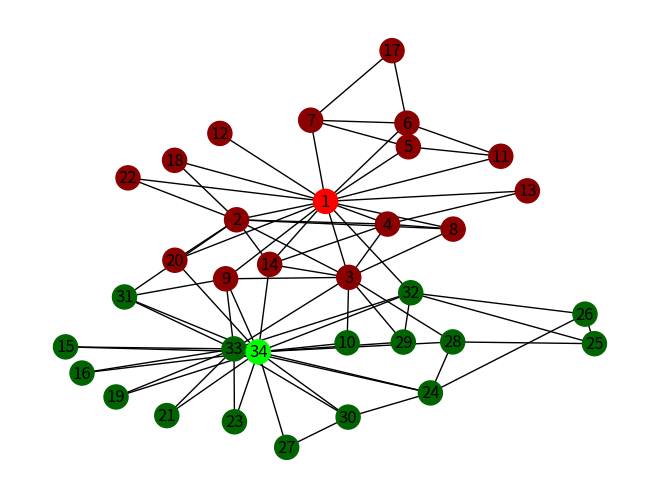
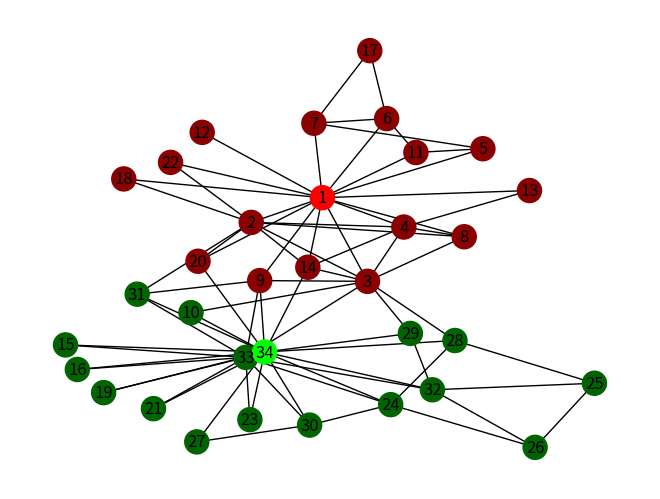
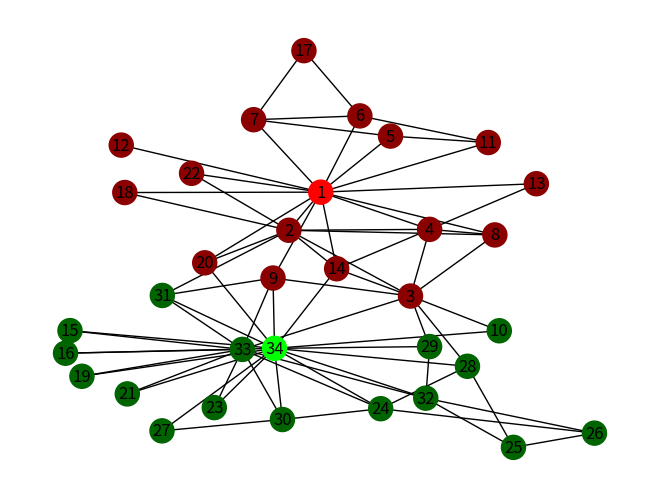
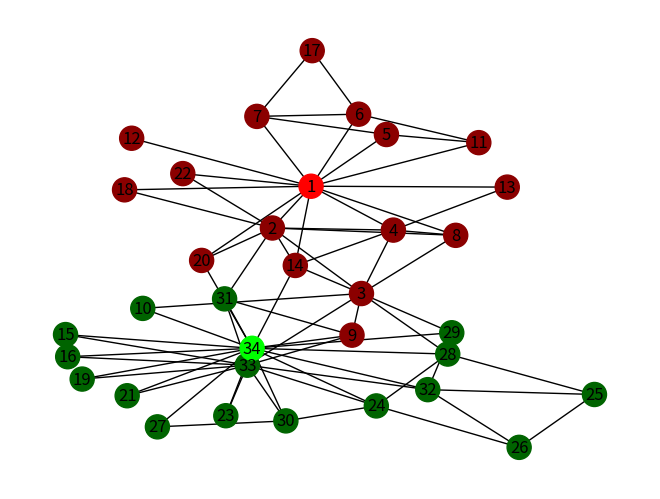
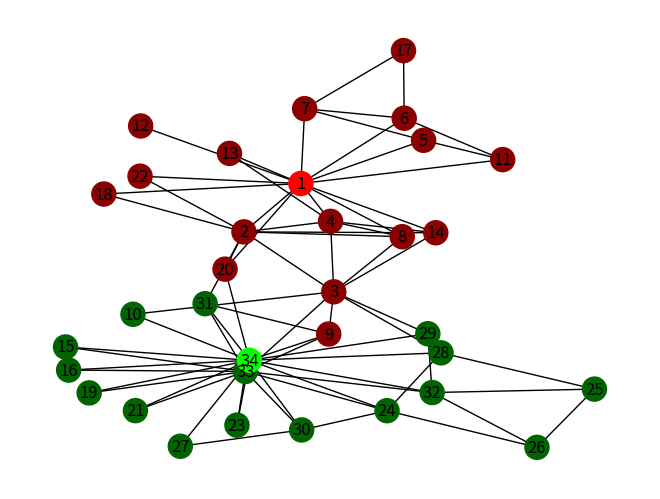
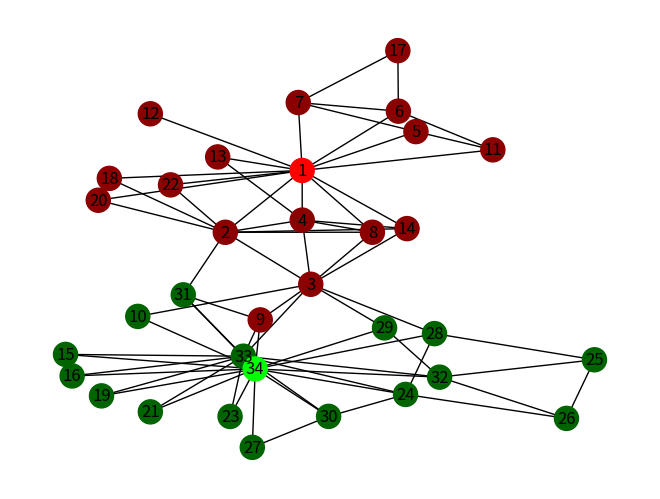
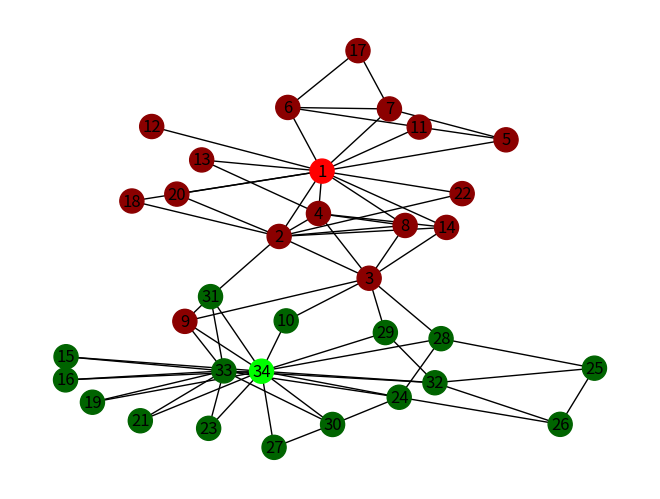
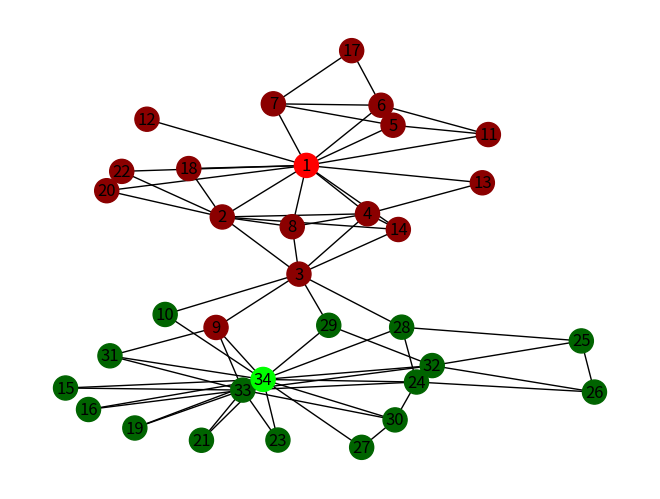
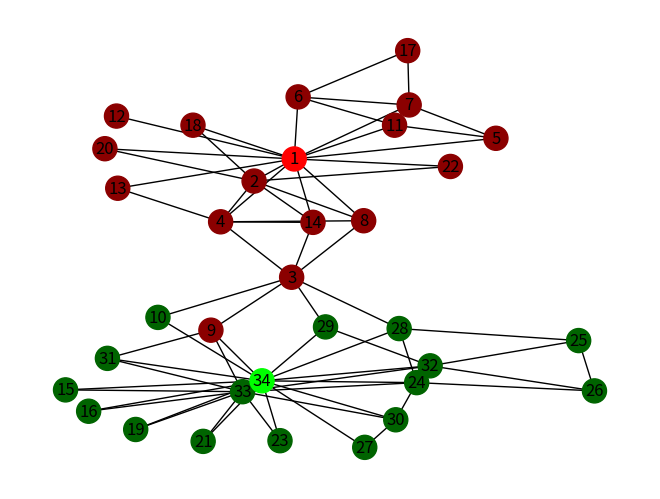
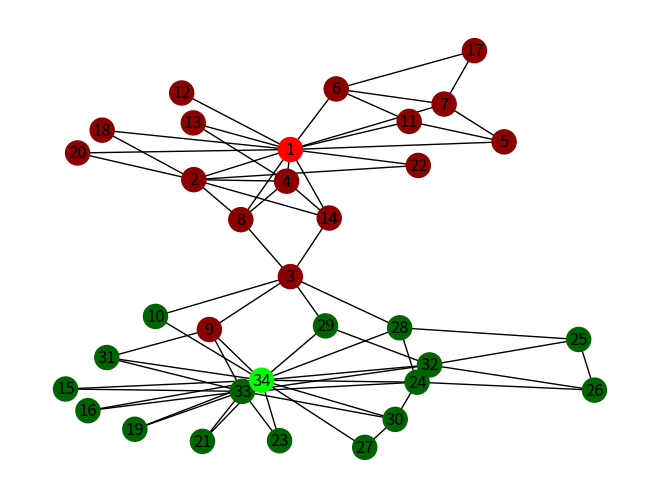
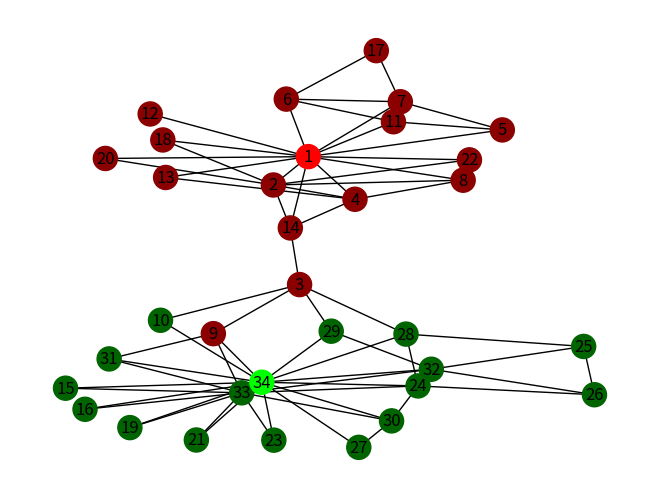
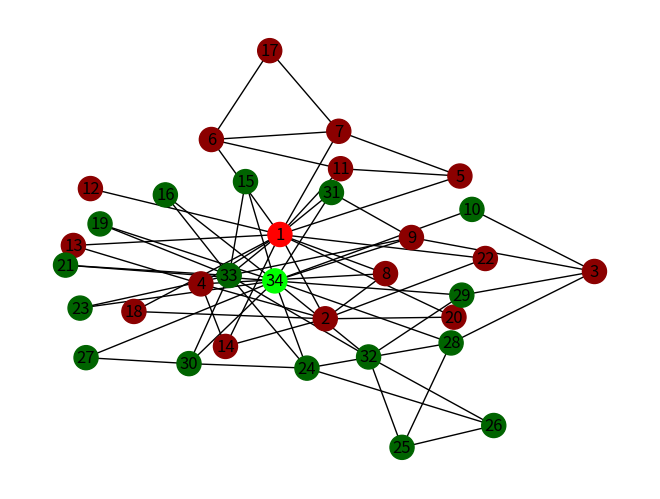
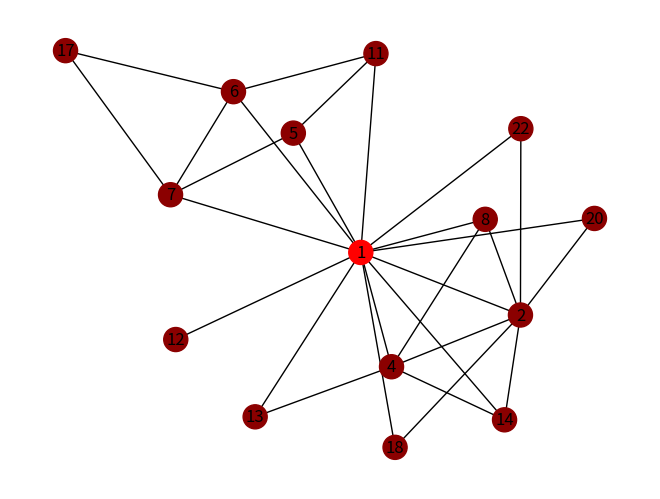
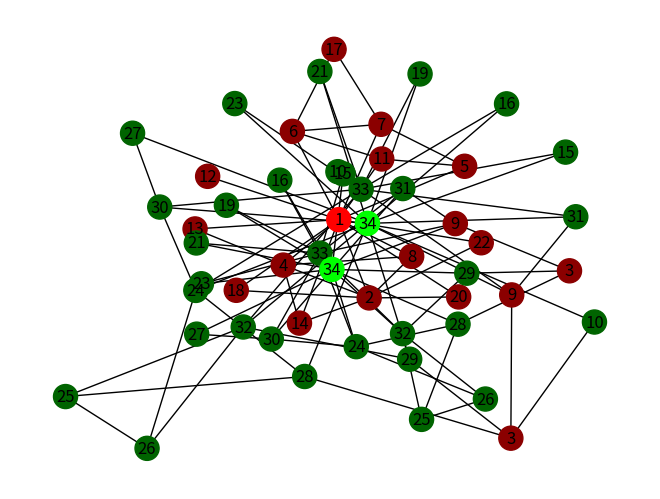
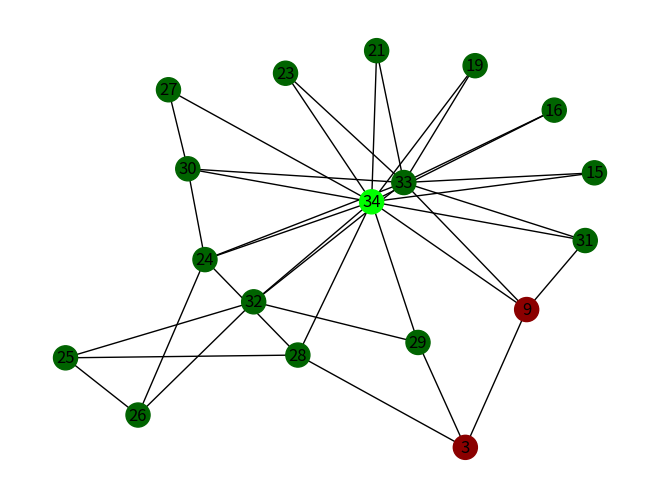
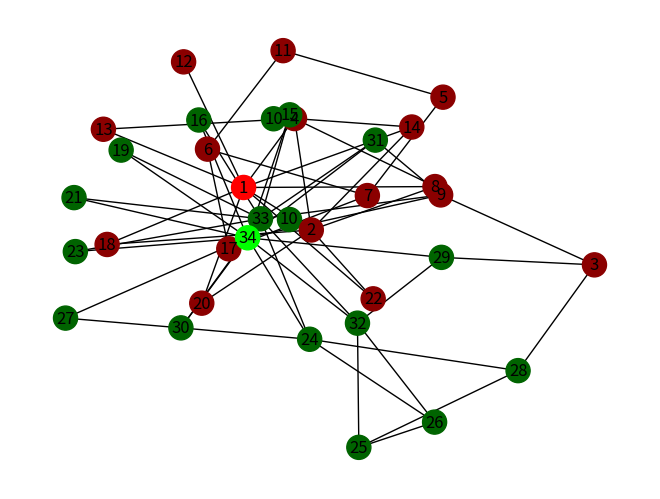

Reproduce these figures in Python, in order.
# Import the necessary libraries
import networkx as nx
import matplotlib.pyplot as plt

# Create some convenient lambda functions
dkk = lambda x, y: nx.draw_kamada_kawai(x, with_labels = True, node_color = y)
png = lambda x: plt.savefig('KarateClub-%s.png' % x)

##############################
#####       STEP 1       #####
##############################
# Create the graph - populate it with nodes
ZKC = nx.Graph()
for i in range(34):
    ZKC.add_node(i + 1)

# These are the node connections that make edges
n1 = [
        2, 
        3, 3, 
        4, 4, 4, 
        5, 
        6, 
        7, 7, 7,
        8, 8, 8, 8,
        9, 9,
        10,
        11, 11, 11,
        12,
        13, 13,
        14, 14, 14, 14,
        17, 17,
        18, 18,
        20, 20,
        22, 22,
        26, 26,
        28, 28, 28,
        29,
        30, 30,
        31, 31,
        32, 32, 32, 32,
        33, 33, 33, 33, 33, 33, 33, 33, 33, 33, 33,
        34, 34, 34, 34, 34, 34, 34, 34, 34, 34, 34, 34, 34, 34, 34, 34, 34
        ]
n2 = [
        1,
        1, 2,
        1, 2, 3,
        1,
        1,
        1, 5, 6,
        1, 2, 3, 4,
        1, 3,
        3,
        1, 5, 6,
        1,
        1, 4,
        1, 2, 3, 4,
        6, 7,
        1, 2,
        1, 2,
        1, 2,
        24, 25,
        3, 24, 25,
        3,
        24, 27,
        2, 9,
        1, 25, 26, 29,
        3, 9, 15, 16, 19, 21, 23, 24, 30, 31, 32,
        9, 10, 14, 15, 16, 19, 20, 21, 23, 24, 27, 28, 29, 30, 31, 32, 32
        ]

# Add each edge to the graph
for i in range(len(n1)):
    ZKC.add_edge(n1[i], n2[i])
    
# Set the proper colors at the right place
color = ['darkgreen'] * 34
for i, j in zip(n1, n2):
    if j == 1:
        color[i - 1] = 'darkred'
color[0] = 'red'
color[33] = 'lime'
color[31] = 'darkgreen'
color[16] = 'darkred'
        
dkk(ZKC, color)
png('OG') 

##############################
#####     STEP 2 & 3     #####
##############################
# Split the graph using the Girvan-Newman method
# Create an image for each iteration
i = 1
while nx.is_connected(ZKC):
    eb_dict = nx.edge_betweenness_centrality(ZKC)
    max_eb = max(eb_dict.values())
    for k in eb_dict.keys():
        if eb_dict[k] == max_eb:
            ZKC.remove_edge(k[0], k[1])
            plt.clf()
            dkk(ZKC, color)
            png('Iter%d' % i)
            i += 1

# Create an image of each faction
for c in nx.connected_components(ZKC):
    c = sorted(c)
    clr = [color[i - 1] for i in c]
            
    plt.clf()
    dkk(ZKC.subgraph(c), clr)
    png('MrHi' if 1 in c else 'John')

###############################
#####   EXTRA CREDIT Q1   #####
###############################
# Define a function to split the graph once more
def splitGraph(G):
    ncc = nx.number_connected_components(G)
    while nx.number_connected_components(G) != ncc + 1:
        eb_dict = nx.edge_betweenness_centrality(G)
        max_eb = max(eb_dict.values())
        for k in eb_dict.keys():
            if eb_dict[k] == max_eb:
                G.remove_edge(k[0], k[1])
    return G

# Define a function to create an image of each group
def splitPNG(G, color):
    i = 0
    ncc = nx.number_connected_components(G)
    for c in nx.connected_components(G):
        i += 1
        c = sorted(c) if ncc < 5 and i == 2 else c
        clr = [color[n - 1] for n in c]
        
        plt.clf()
        dkk(G.subgraph(c), clr)
        png('Group%dof%d' % (i, ncc))

# Split it into 3, 4, and 5 groups. Save the conglomerate
for i in range(3):
    ZKC = splitGraph(ZKC)
    dkk(ZKC, color)
    png('Split%d' % (i + 1))
    splitPNG(ZKC, color)
